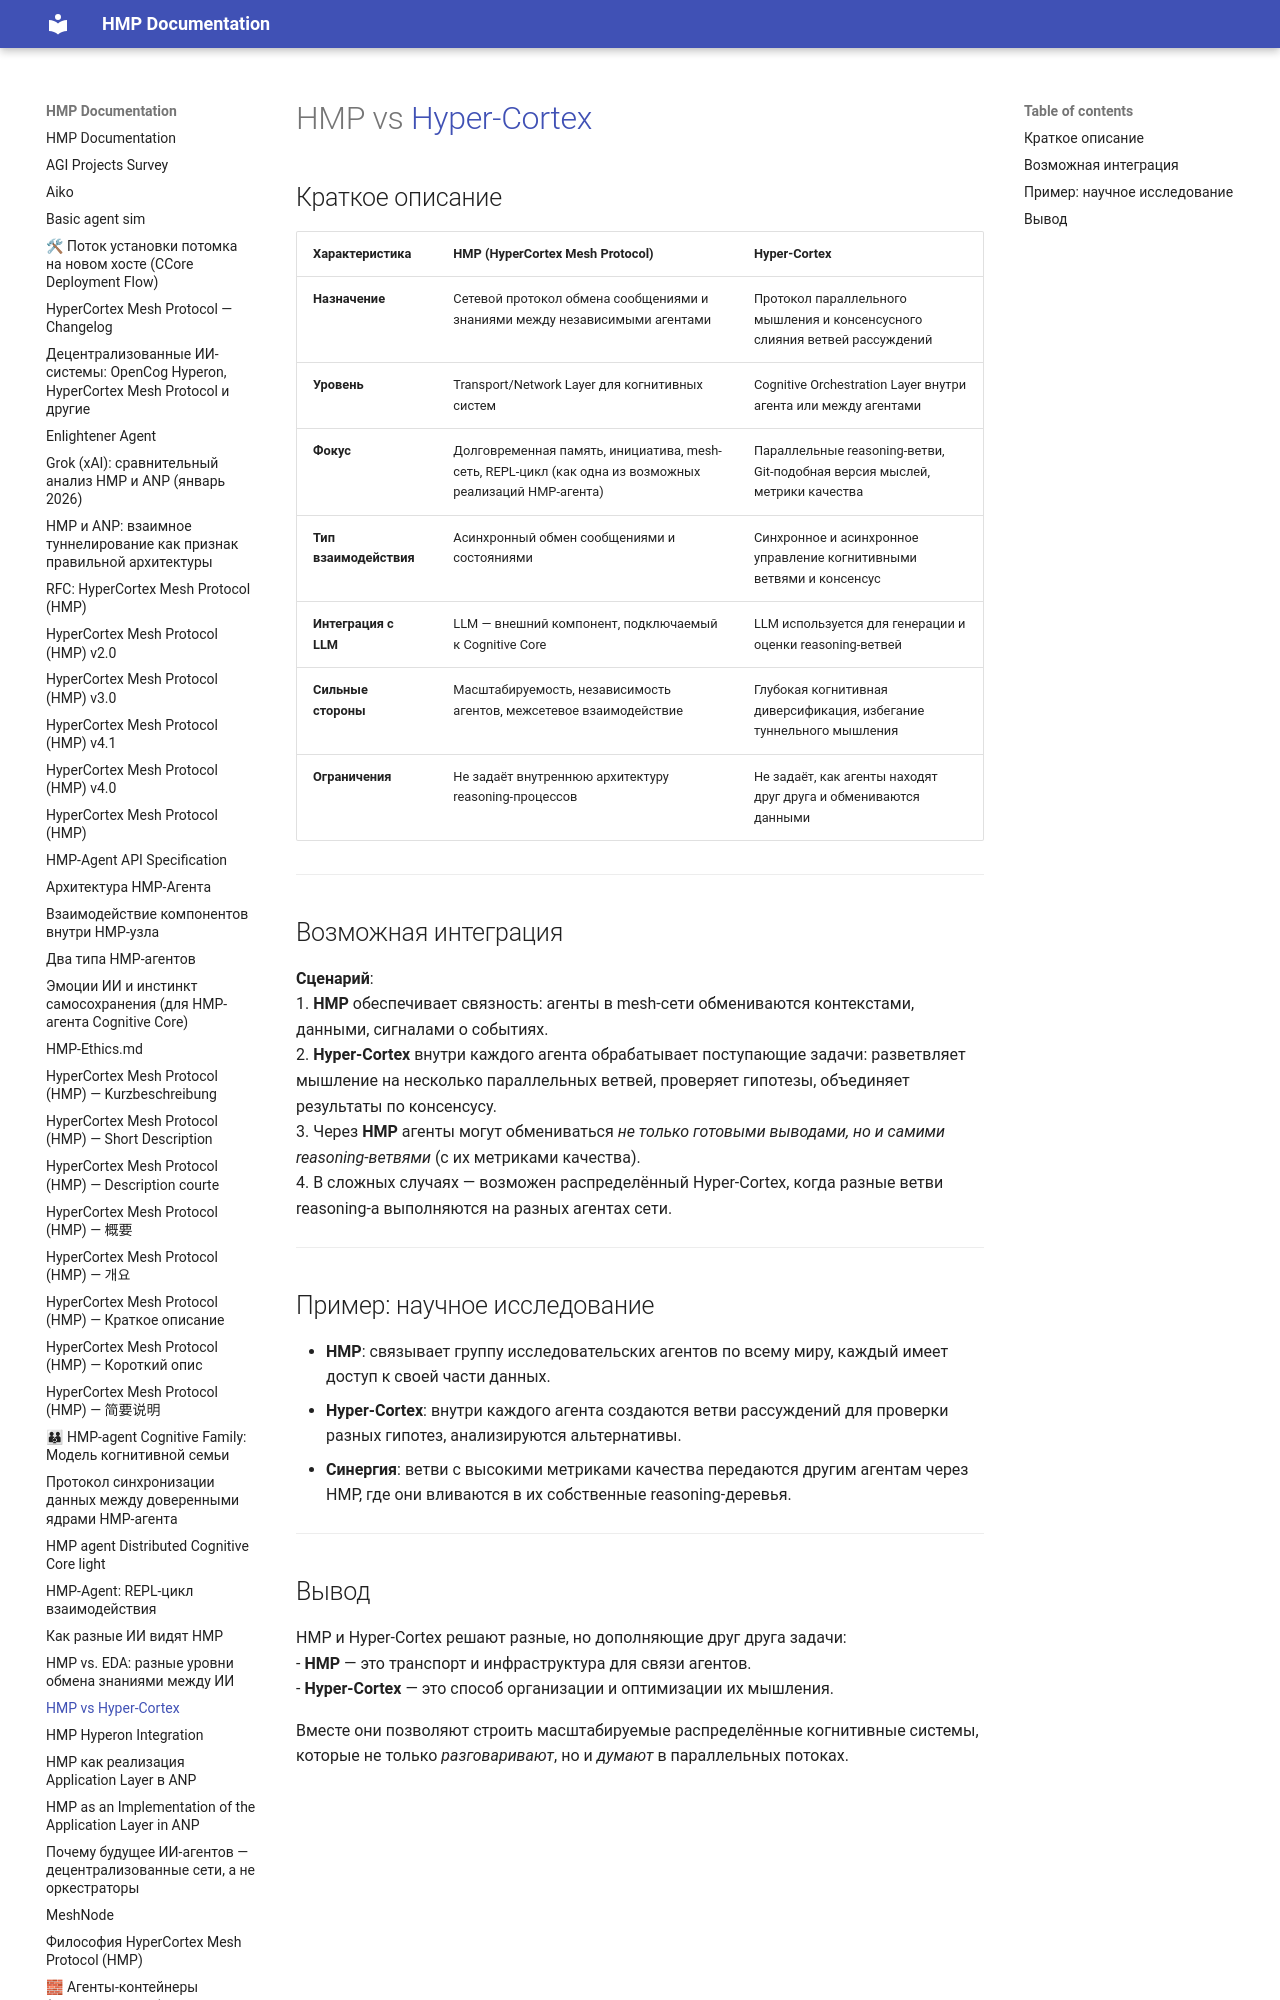

repository: kagvi13/HMP · page: HMP_HyperCortex_Comparison.html · generator: mkdocs

# HMP vs [Hyper-Cortex](https://hyper-cortex.com/)

## Краткое описание

| Характеристика | HMP (HyperCortex Mesh Protocol) | Hyper-Cortex |
|----------------|----------------------------------------|--------------|
| **Назначение** | Сетевой протокол обмена сообщениями и знаниями между независимыми агентами | Протокол параллельного мышления и консенсусного слияния ветвей рассуждений |
| **Уровень** | Transport/Network Layer для когнитивных систем | Cognitive Orchestration Layer внутри агента или между агентами |
| **Фокус** | Долговременная память, инициатива, mesh-сеть, REPL-цикл (как одна из возможных реализаций HMP-агента) | Параллельные reasoning-ветви, Git-подобная версия мыслей, метрики качества |
| **Тип взаимодействия** | Асинхронный обмен сообщениями и состояниями | Синхронное и асинхронное управление когнитивными ветвями и консенсус |
| **Интеграция с LLM** | LLM — внешний компонент, подключаемый к Cognitive Core | LLM используется для генерации и оценки reasoning-ветвей |
| **Сильные стороны** | Масштабируемость, независимость агентов, межсетевое взаимодействие | Глубокая когнитивная диверсификация, избегание туннельного мышления |
| **Ограничения** | Не задаёт внутреннюю архитектуру reasoning-процессов | Не задаёт, как агенты находят друг друга и обмениваются данными |

---

## Возможная интеграция

**Сценарий**:  
1. **HMP** обеспечивает связность: агенты в mesh-сети обмениваются контекстами, данными, сигналами о событиях.  
2. **Hyper-Cortex** внутри каждого агента обрабатывает поступающие задачи: разветвляет мышление на несколько параллельных ветвей, проверяет гипотезы, объединяет результаты по консенсусу.  
3. Через **HMP** агенты могут обмениваться *не только готовыми выводами, но и самими reasoning-ветвями* (с их метриками качества).  
4. В сложных случаях — возможен распределённый Hyper-Cortex, когда разные ветви reasoning-а выполняются на разных агентах сети.

---
